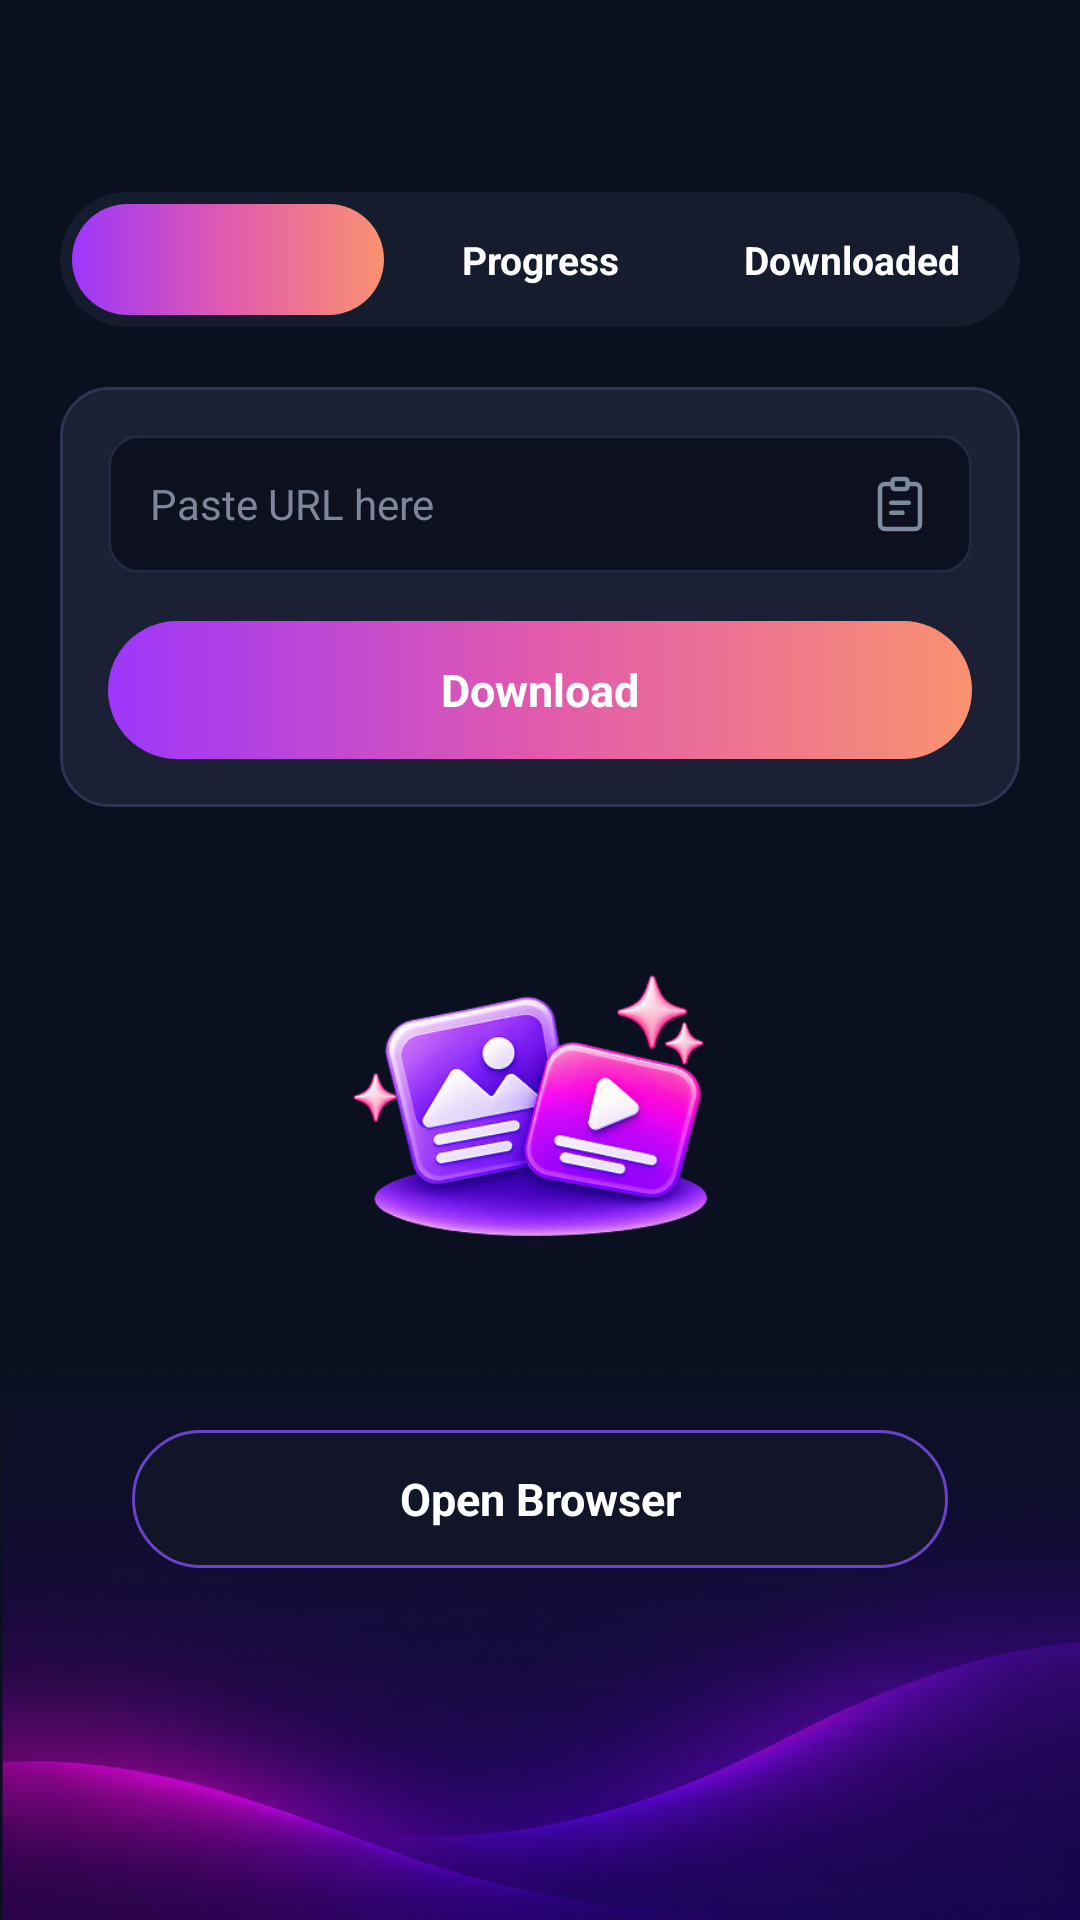

This screen was rendered from an Android layout file. Write that file and the resources it references.
<!-- AndroidManifest.xml: application theme Theme.D54VideoDownloader -->
<!-- res/layout/activity_download_detail.xml -->
<?xml version="1.0" encoding="utf-8"?>
<androidx.constraintlayout.widget.ConstraintLayout xmlns:android="http://schemas.android.com/apk/res/android"
    xmlns:app="http://schemas.android.com/apk/res-auto"
    xmlns:tools="http://schemas.android.com/tools"
    android:layout_width="match_parent"
    android:layout_height="match_parent"
    android:background="@drawable/bg_social_media"
    android:fitsSystemWindows="true">

    
    <RelativeLayout
        android:id="@+id/layoutDetailNav"
        android:layout_width="match_parent"
        android:layout_height="56dp"
        android:paddingStart="16dp"
        android:paddingEnd="20dp"
        app:layout_constraintTop_toTopOf="parent">

        <ImageView
            android:id="@+id/btnDetailBack"
            android:layout_width="40dp"
            android:layout_height="40dp"
            android:layout_alignParentStart="true"
            android:layout_centerVertical="true"
            android:background="?attr/selectableItemBackgroundBorderless"
            android:contentDescription="@null"
            android:padding="8dp"
            android:src="@drawable/icon_back"
            app:tint="@color/white" />

        <ImageView
            android:id="@+id/btnDetailHelp"
            android:layout_width="40dp"
            android:layout_height="40dp"
            android:layout_alignParentEnd="true"
            android:layout_centerVertical="true"
            android:background="@drawable/bg_circle_help_button"
            android:contentDescription="@null"
            android:padding="8dp"
            android:scaleType="fitCenter"
            android:src="@drawable/icon_help"
            android:visibility="gone" />

    </RelativeLayout>

    
    <LinearLayout
        android:id="@+id/layoutDetailTabs"
        android:layout_width="match_parent"
        android:layout_height="45dp"
        android:layout_marginStart="20dp"
        android:layout_marginTop="8dp"
        android:layout_marginEnd="20dp"
        android:background="@drawable/bg_segmented_container"
        android:orientation="horizontal"
        android:padding="4dp"
        app:layout_constraintTop_toBottomOf="@id/layoutDetailNav">

        
        <TextView
            android:id="@+id/tabPlatform"
            android:layout_width="0dp"
            android:layout_height="match_parent"
            android:layout_weight="1"
            android:background="@drawable/bg_segmented_tab_selected"
            android:gravity="center"
            android:textColor="@color/white"
            android:textSize="13sp"
            android:textStyle="bold"
            tools:text="Facebook" />

        
        <TextView
            android:id="@+id/tabProgress"
            android:layout_width="0dp"
            android:layout_height="match_parent"
            android:layout_weight="1"
            android:background="@color/transparent"
            android:gravity="center"
            android:text="@string/tab_progress"
            android:textColor="@color/white"
            android:textSize="13sp"
            android:textStyle="bold" />

        
        <TextView
            android:id="@+id/tabDownloaded"
            android:layout_width="0dp"
            android:layout_height="match_parent"
            android:layout_weight="1"
            android:background="@color/transparent"
            android:gravity="center"
            android:text="@string/tab_downloaded"
            android:textColor="@color/white"
            android:textSize="13sp"
            android:textStyle="bold" />

    </LinearLayout>

    
    <LinearLayout
        android:id="@+id/layoutPlatformTabContent"
        android:layout_width="match_parent"
        android:layout_height="0dp"
        android:orientation="vertical"
        android:visibility="visible"
        app:layout_constraintBottom_toBottomOf="parent"
        app:layout_constraintTop_toBottomOf="@id/layoutDetailTabs">

        
        <LinearLayout
            android:layout_width="match_parent"
            android:layout_height="wrap_content"
            android:layout_marginStart="20dp"
            android:layout_marginTop="20dp"
            android:layout_marginEnd="20dp"
            android:background="@drawable/bg_detail_input_card"
            android:orientation="vertical"
            android:padding="16dp">

            <LinearLayout
                android:id="@+id/layoutDetailInputBar"
                android:layout_width="match_parent"
                android:layout_height="46dp"
                android:background="@drawable/bg_detail_url_input"
                android:gravity="center_vertical"
                android:orientation="horizontal"
                android:paddingStart="14dp"
                android:paddingEnd="14dp">

                <EditText
                    android:id="@+id/etDetailUrlInput"
                    android:layout_width="0dp"
                    android:layout_height="match_parent"
                    android:layout_marginEnd="10dp"
                    android:layout_weight="1"
                    android:background="@null"
                    android:hint="@string/paste_url_here"
                    android:importantForAutofill="no"
                    android:inputType="textUri"
                    android:maxLines="1"
                    android:singleLine="true"
                    android:textColor="@color/white"
                    android:textColorHint="#7E869B"
                    android:textSize="14sp" />

                <ImageView
                    android:id="@+id/btnDetailPaste"
                    android:layout_width="20dp"
                    android:layout_height="20dp"
                    android:background="?attr/selectableItemBackgroundBorderless"
                    android:contentDescription="@null"
                    android:src="@drawable/ic_clipboard_outline" />

            </LinearLayout>

            <TextView
                android:id="@+id/btnDetailDownload"
                android:layout_width="match_parent"
                android:layout_height="46dp"
                android:layout_marginTop="16dp"
                android:background="@drawable/bg_detail_download_btn"
                android:gravity="center"
                android:text="@string/btn_download"
                android:textColor="@color/white"
                android:textSize="15sp"
                android:textStyle="bold" />

        </LinearLayout>

        
        <LinearLayout
            android:id="@+id/layoutStoryGuide"
            android:layout_width="match_parent"
            android:layout_height="wrap_content"
            android:layout_marginTop="44dp"
            android:gravity="center_horizontal"
            android:orientation="vertical"
            android:paddingStart="44dp"
            android:paddingEnd="44dp"
            android:visibility="visible">

            <ImageView
                android:id="@+id/ivStoryGuide"
                android:layout_width="148dp"
                android:layout_height="112dp"
                android:contentDescription="@null"
                android:scaleType="fitCenter"
                android:src="@drawable/social_facebook" />

            <TextView
                android:id="@+id/tvStoryGuide"
                android:layout_width="wrap_content"
                android:layout_height="wrap_content"
                android:layout_marginTop="14dp"
                android:gravity="center"
                android:lineSpacingExtra="2dp"
                android:textColor="#7E869B"
                android:textSize="13sp"
                tools:text="To watch private story and videos, open Facebook in a web browser" />

            <TextView
                android:id="@+id/btnOpenBrowser"
                android:layout_width="match_parent"
                android:layout_height="46dp"
                android:layout_marginTop="20dp"
                android:background="@drawable/bg_btn_open_platform"
                android:gravity="center"
                android:text="@string/open_browser"
                android:textColor="@color/white"
                android:textSize="15sp"
                android:textStyle="bold"
                tools:text="Open Facebook" />

        </LinearLayout>

    </LinearLayout>

    
    <LinearLayout
        android:id="@+id/layoutListTabContent"
        android:layout_width="match_parent"
        android:layout_height="0dp"
        android:orientation="vertical"
        android:visibility="gone"
        app:layout_constraintBottom_toBottomOf="parent"
        app:layout_constraintTop_toBottomOf="@id/layoutDetailTabs">

        
        <FrameLayout
            android:id="@+id/flNativeDetailDownload"
            android:layout_width="match_parent"
            android:layout_height="wrap_content"
            android:layout_marginStart="20dp"
            android:layout_marginTop="8dp"
            android:layout_marginEnd="20dp"
            android:visibility="gone" />

        <FrameLayout
            android:layout_width="match_parent"
            android:layout_height="0dp"
            android:layout_weight="1">

            <androidx.recyclerview.widget.RecyclerView
                android:id="@+id/rvDetailDownloads"
                android:layout_width="match_parent"
                android:layout_height="match_parent"
                android:layout_marginTop="8dp"
                android:clipToPadding="false"
                android:paddingStart="20dp"
                android:paddingEnd="20dp"
                android:paddingBottom="24dp" />

            <LinearLayout
                android:id="@+id/layoutDetailEmpty"
                android:layout_width="wrap_content"
                android:layout_height="wrap_content"
                android:layout_gravity="center"
                android:gravity="center"
                android:orientation="vertical">

                <ImageView
                    android:layout_width="100dp"
                    android:layout_height="120dp"
                    android:contentDescription="@null"
                    android:src="@drawable/no_data" />

                <TextView
                    android:id="@+id/tvDetailEmptyMessage"
                    android:layout_width="wrap_content"
                    android:layout_height="wrap_content"
                    android:layout_marginTop="16dp"
                    android:text="@string/empty_history"
                    android:textColor="#8E8E93"
                    android:textSize="14sp" />

            </LinearLayout>

        </FrameLayout>

    </LinearLayout>

</androidx.constraintlayout.widget.ConstraintLayout>
<!-- resources referenced by this layout -->
<resources>
  <color name="transparent">#00000000</color>
  <color name="white">#FFFFFF</color>
  <!-- drawable bg_btn_open_platform (drawable) -->
  <?xml version="1.0" encoding="utf-8"?>
  <ripple xmlns:android="http://schemas.android.com/apk/res/android"
      android:color="#33FFFFFF">
      <item>
          <shape android:shape="rectangle">
              <corners android:radius="999dp" />
              <solid android:color="#121428" />
              <stroke
                  android:width="1dp"
                  android:color="#6A43C8" />
          </shape>
      </item>
  </ripple>
  <!-- drawable bg_circle_help_button (drawable) -->
  <?xml version="1.0" encoding="utf-8"?>
  <ripple xmlns:android="http://schemas.android.com/apk/res/android"
      android:color="#33FFFFFF">
      <item>
          <shape android:shape="oval">
              <solid android:color="#222B3F" />
          </shape>
      </item>
  </ripple>
  <!-- drawable bg_detail_download_btn (drawable) -->
  <?xml version="1.0" encoding="utf-8"?>
  <ripple xmlns:android="http://schemas.android.com/apk/res/android"
      android:color="#33FFFFFF">
      <item>
          <shape android:shape="rectangle">
              <corners android:radius="999dp" />
              <gradient
                  android:angle="0"
                  android:startColor="#9C36FB"
                  android:centerColor="#E25AAD"
                  android:endColor="#F99270"
                  android:type="linear" />
          </shape>
      </item>
  </ripple>
  <!-- drawable bg_detail_input_card (drawable) -->
  <?xml version="1.0" encoding="utf-8"?>
  <shape xmlns:android="http://schemas.android.com/apk/res/android"
      android:shape="rectangle">
      <corners android:radius="16dp" />
      <solid android:color="#1B2034" />
      <stroke
          android:width="1dp"
          android:color="#2E3552" />
  </shape>
  <!-- drawable bg_detail_url_input (drawable) -->
  <?xml version="1.0" encoding="utf-8"?>
  <shape xmlns:android="http://schemas.android.com/apk/res/android"
      android:shape="rectangle">
      <corners android:radius="10dp" />
      <solid android:color="#0D111F" />
      <stroke
          android:width="1dp"
          android:color="#222840" />
  </shape>
  <!-- drawable bg_segmented_container (drawable) -->
  <?xml version="1.0" encoding="utf-8"?>
  <shape xmlns:android="http://schemas.android.com/apk/res/android"
      android:shape="rectangle">
      <corners android:radius="999dp" />
      <solid android:color="#151C2D" />
  </shape>
  <!-- drawable bg_segmented_tab_selected (drawable) -->
  <?xml version="1.0" encoding="utf-8"?>
  <shape xmlns:android="http://schemas.android.com/apk/res/android"
      android:shape="rectangle">
      <gradient
          android:angle="0"
          android:startColor="#9C36FB"
          android:centerColor="#E25AAD"
          android:endColor="#F99270"
          android:type="linear" />
      <corners android:radius="999dp" />
  </shape>
  <string name="btn_download">Download</string>
  <string name="empty_history">No data available</string>
  <string name="open_browser">Open Browser</string>
  <string name="paste_url_here">Paste URL here</string>
  <string name="tab_downloaded">Downloaded</string>
  <string name="tab_progress">Progress</string>
  <color name="app_main">#775FF3</color>
  <color name="app_background_item">#2C2C3E</color>
  <color name="app_yellow_primary">#F89434</color>
  <color name="app_background">#1B1B33</color>
  <color name="app_bottom_nav">#161625</color>
</resources>
